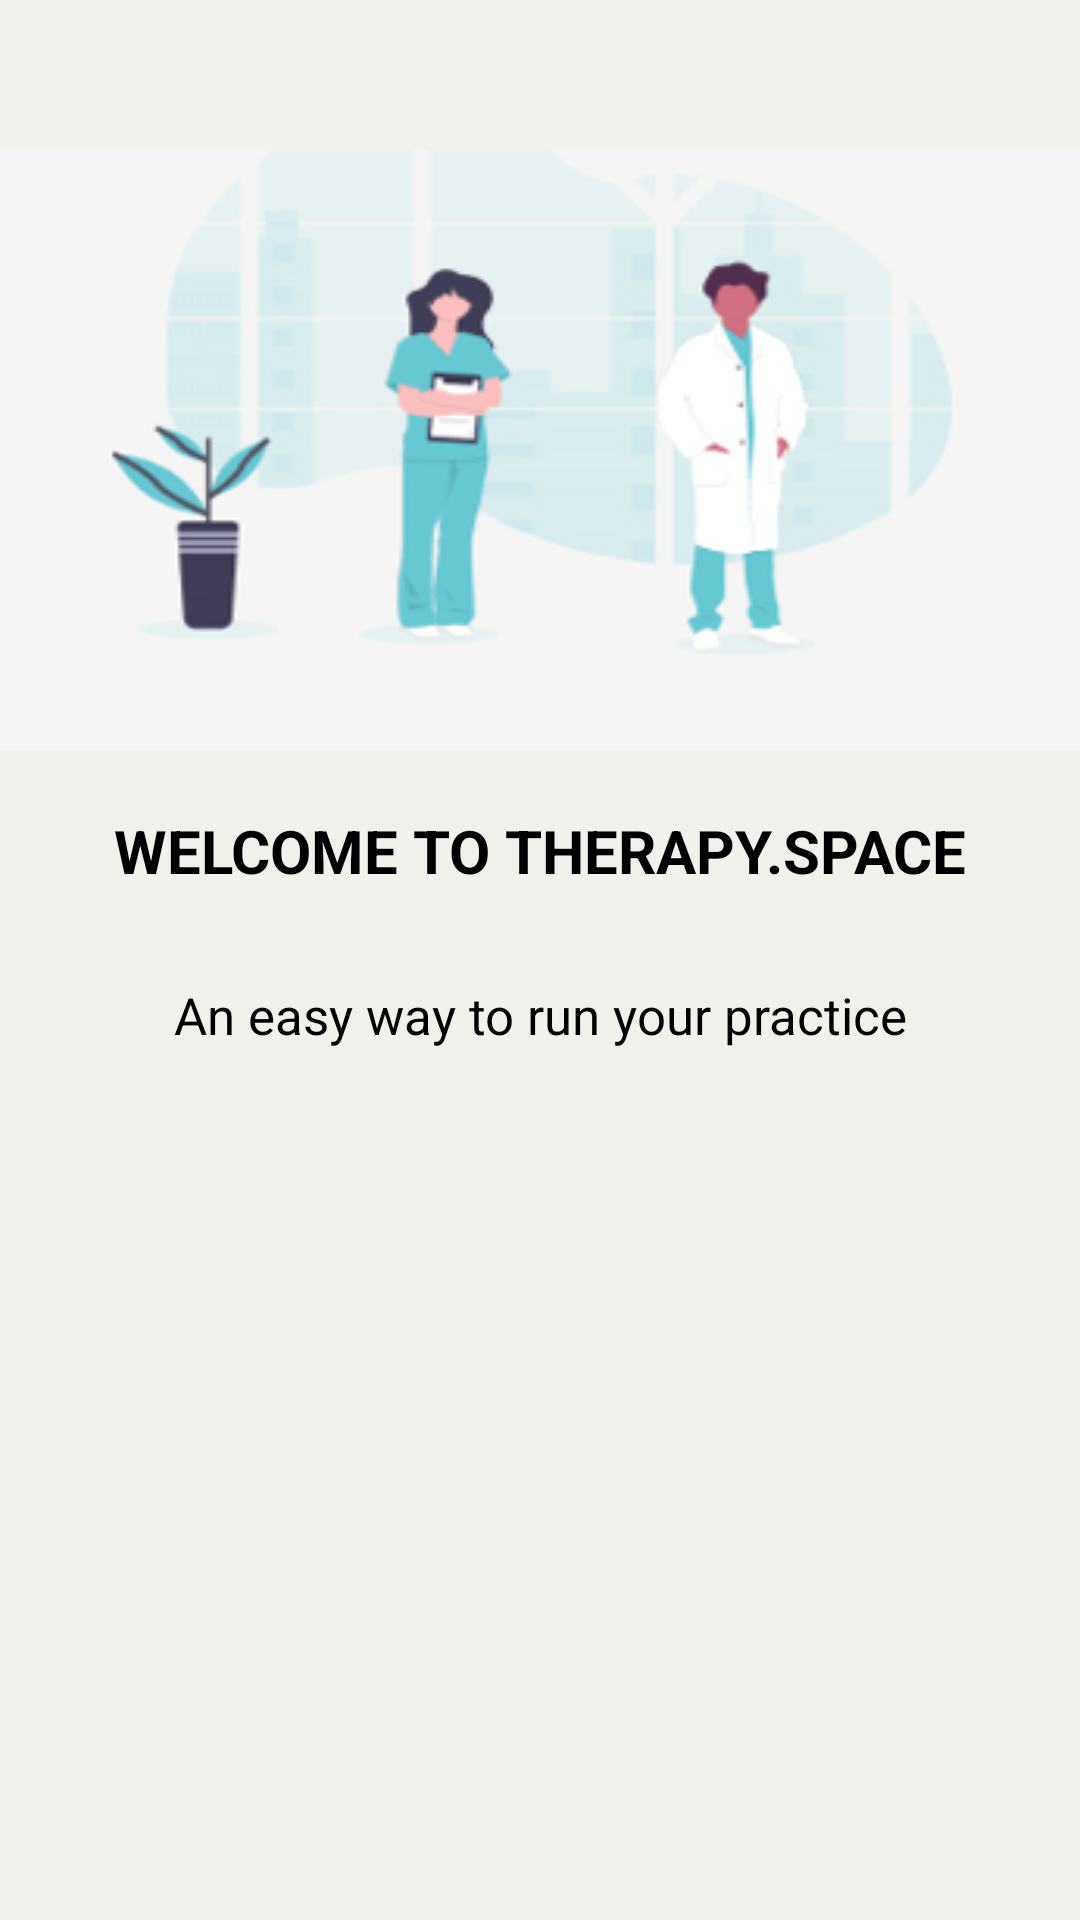

This screen was rendered from an Android layout file. Write that file and the resources it references.
<!-- AndroidManifest.xml: application theme Theme.TherpySpace -->
<!-- res/layout/slideview_pager.xml -->
<?xml version="1.0" encoding="utf-8"?>
<LinearLayout xmlns:android="http://schemas.android.com/apk/res/android"
    android:layout_width="match_parent"
    android:orientation="vertical"
    android:layout_gravity="center"
    android:layout_height="match_parent"
    android:background="#F1F1EC"
    >

    <ImageView
        android:layout_marginTop="50dp"
        android:id="@+id/iv_image_icon"
        android:src="@drawable/cap_one"
        android:layout_width="match_parent"
        android:layout_height="200dp"
        android:scaleType="fitXY"
        />

    <TextView
        android:id="@+id/tv_heading"
        android:layout_width="match_parent"
        android:layout_height="wrap_content"
        android:text="Welcome to therapy.space"
        android:layout_marginTop="20dp"
        android:gravity="center"
        android:textAllCaps="true"
        android:textSize="20sp"
        android:textStyle="bold"
        android:textColor="@color/black"/>

    <TextView
        android:id="@+id/tv_description"
        android:layout_width="match_parent"
        android:layout_height="wrap_content"
        android:text="An easy way to run your practice"
        android:textAlignment="center"
        android:gravity="center"
        android:layout_marginTop="10dp"
        android:padding="20dp"
        android:textSize="17dp"
        android:textColor="@color/black" />



</LinearLayout>
<!-- resources referenced by this layout -->
<resources>
  <color name="black">#FF000000</color>
  <!-- drawable cap_one: png bitmap (drawable-xhdpi, 38715 bytes) -->
  <style name="Theme.TherpySpace" parent="Theme.MaterialComponents.DayNight.NoActionBar">
          
          <item name="colorPrimary">@color/purple_500</item>
          <item name="colorPrimaryVariant">@color/purple_700</item>
          <item name="colorOnPrimary">@color/white</item>
          
          <item name="colorSecondary">@color/teal_200</item>
          <item name="colorSecondaryVariant">@color/teal_700</item>
          <item name="colorOnSecondary">@color/black</item>
          
          <item name="android:statusBarColor" tools:targetApi="l">?attr/colorPrimaryVariant</item>
          
      </style>
  <color name="purple_500">#AEAEAE</color>
  <color name="purple_700">#FF3700B3</color>
  <color name="white">#FFFFFFFF</color>
  <color name="teal_200">#FF03DAC5</color>
  <color name="teal_700">#FF018786</color>
</resources>
